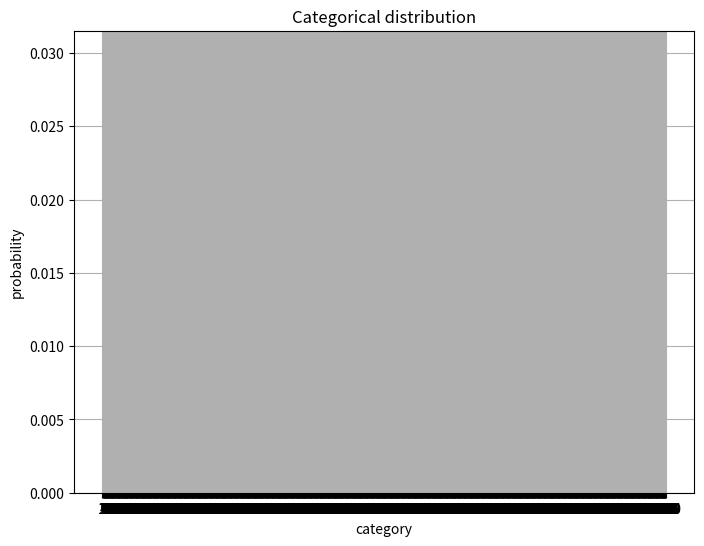

Here is the Python script that generated this plot:
import numpy as np
from scipy.stats import dirichlet
from scipy.special import gamma
from scipy import special
import math
import time
import matplotlib.pyplot as plt
from scipy.stats import dirichlet

start = time.time()

# Function for compution the Kullback-Leibler divergence
def KL_dirichlet(alpha1, alpha2, index, sum_alpha):
    #term1 = np.log(math.factorial(sum(alpha1)-1)/math.factorial(sum(alpha2)-1))
    term1 = np.log(1/(sum_alpha-1))
    term2 = 0
    """for i in range(0, len(alpha1)):
        term2 += (np.log(math.factorial(alpha2[i]-1)/math.factorial(alpha1[i]-1))
        +(alpha1[i]-alpha2[i])*(special.digamma(alpha1[i]) - special.digamma(sum(alpha1)))
        )"""
    term2 += (np.log(alpha2[index]-1)
        -1*(special.digamma(alpha1[index]) - special.digamma(sum_alpha-1))
        )  
    return term1 + term2

# [redacted]
a = np.ones(1600, dtype="int64")  #Assume uniform-distribution as prior
b = np.ones(1600, dtype="int64")

# [redacted]
# the button a second time
"""a[0]+=100
a[5]+=100
a[10]+=100
a[14]+=100
b[0]+=100
b[5]+=100
b[10]+=100
b[14]+=100"""

# [redacted]
"""a[0]+=100
a[5]+=100
a[10]+=100
a[11]+=5
a[15]+=100
b[0]+=100
b[5]+=100
b[10]+=100
b[11]+=5
b[15]+=100"""


sum_alpha = sum(a)
number_events = 200 # Number of interactions (input-output-combination) that we are observing

for i in range(1, number_events):
    rand = np.random.randint(1,5,1)     # Choose randomly the input (what the user is doing)

    if(rand == 1):      # User is doing nothing
        event = 1
    elif(rand == 2):    # User pressing button
        event = 6
    elif(rand == 3):    # User waiting for coffee
        rand2 = np.random.randint(1,101,1)
        if (rand2 < 2):     # 1% chance of stoppping wrongly
            event = 12
        else:
            event = 11
    elif(rand == 4):    # User pressing button again
        event = 16
    
    index = event-1
    b[index] = b[index]+1   # Posterior

    sum_alpha += 1     # Sum of alpha of b (posterior)

 
    # Check if it was surprising
    if(KL_dirichlet(a,b,index,sum_alpha) > 0.51/a[index]):
        print("This was surprising! In iteration "+ str(i) + ", we have event " + str(event) + " with KL " + str(KL_dirichlet(a,b,index,sum_alpha)*a[event-1]))   

    #Print when event 12 occurs to check if it was detected as surprising 
    #if(event==12):
    #    print("Fail") 
    
    # Posterior is the prior in the next iteration
    a[index] = a[index]+1  
    

#Testing how big the surprise is after all events if a new event occurs:    
#event=30000
#b[event-1]=b[event-1]+1
#print(str(KL_dirichlet(a,b,event-1,sum_alpha+1)))
#a[event-1]=a[event-1]+1
#event=15
#b[event-1]=b[event-1]+1
#print(str(KL_dirichlet(a,b,event-1,sum_alpha+2))


end = time.time()

time = end - start

print(f'The execution time is {time}s')

#Plot of categorical distribution (equals the amount of time each event occured):
p=np.zeros(len(b))
for i in range(len(b)):
    p[i] = b[i]/sum(b)


categories = list(range(1, len(p) + 1))


plt.figure(figsize=(8, 6))
plt.bar(categories, p)
plt.title('Categorical distribution')
plt.xlabel('category')
plt.ylabel('probability')
plt.xticks(categories)
plt.grid()
plt.show()




